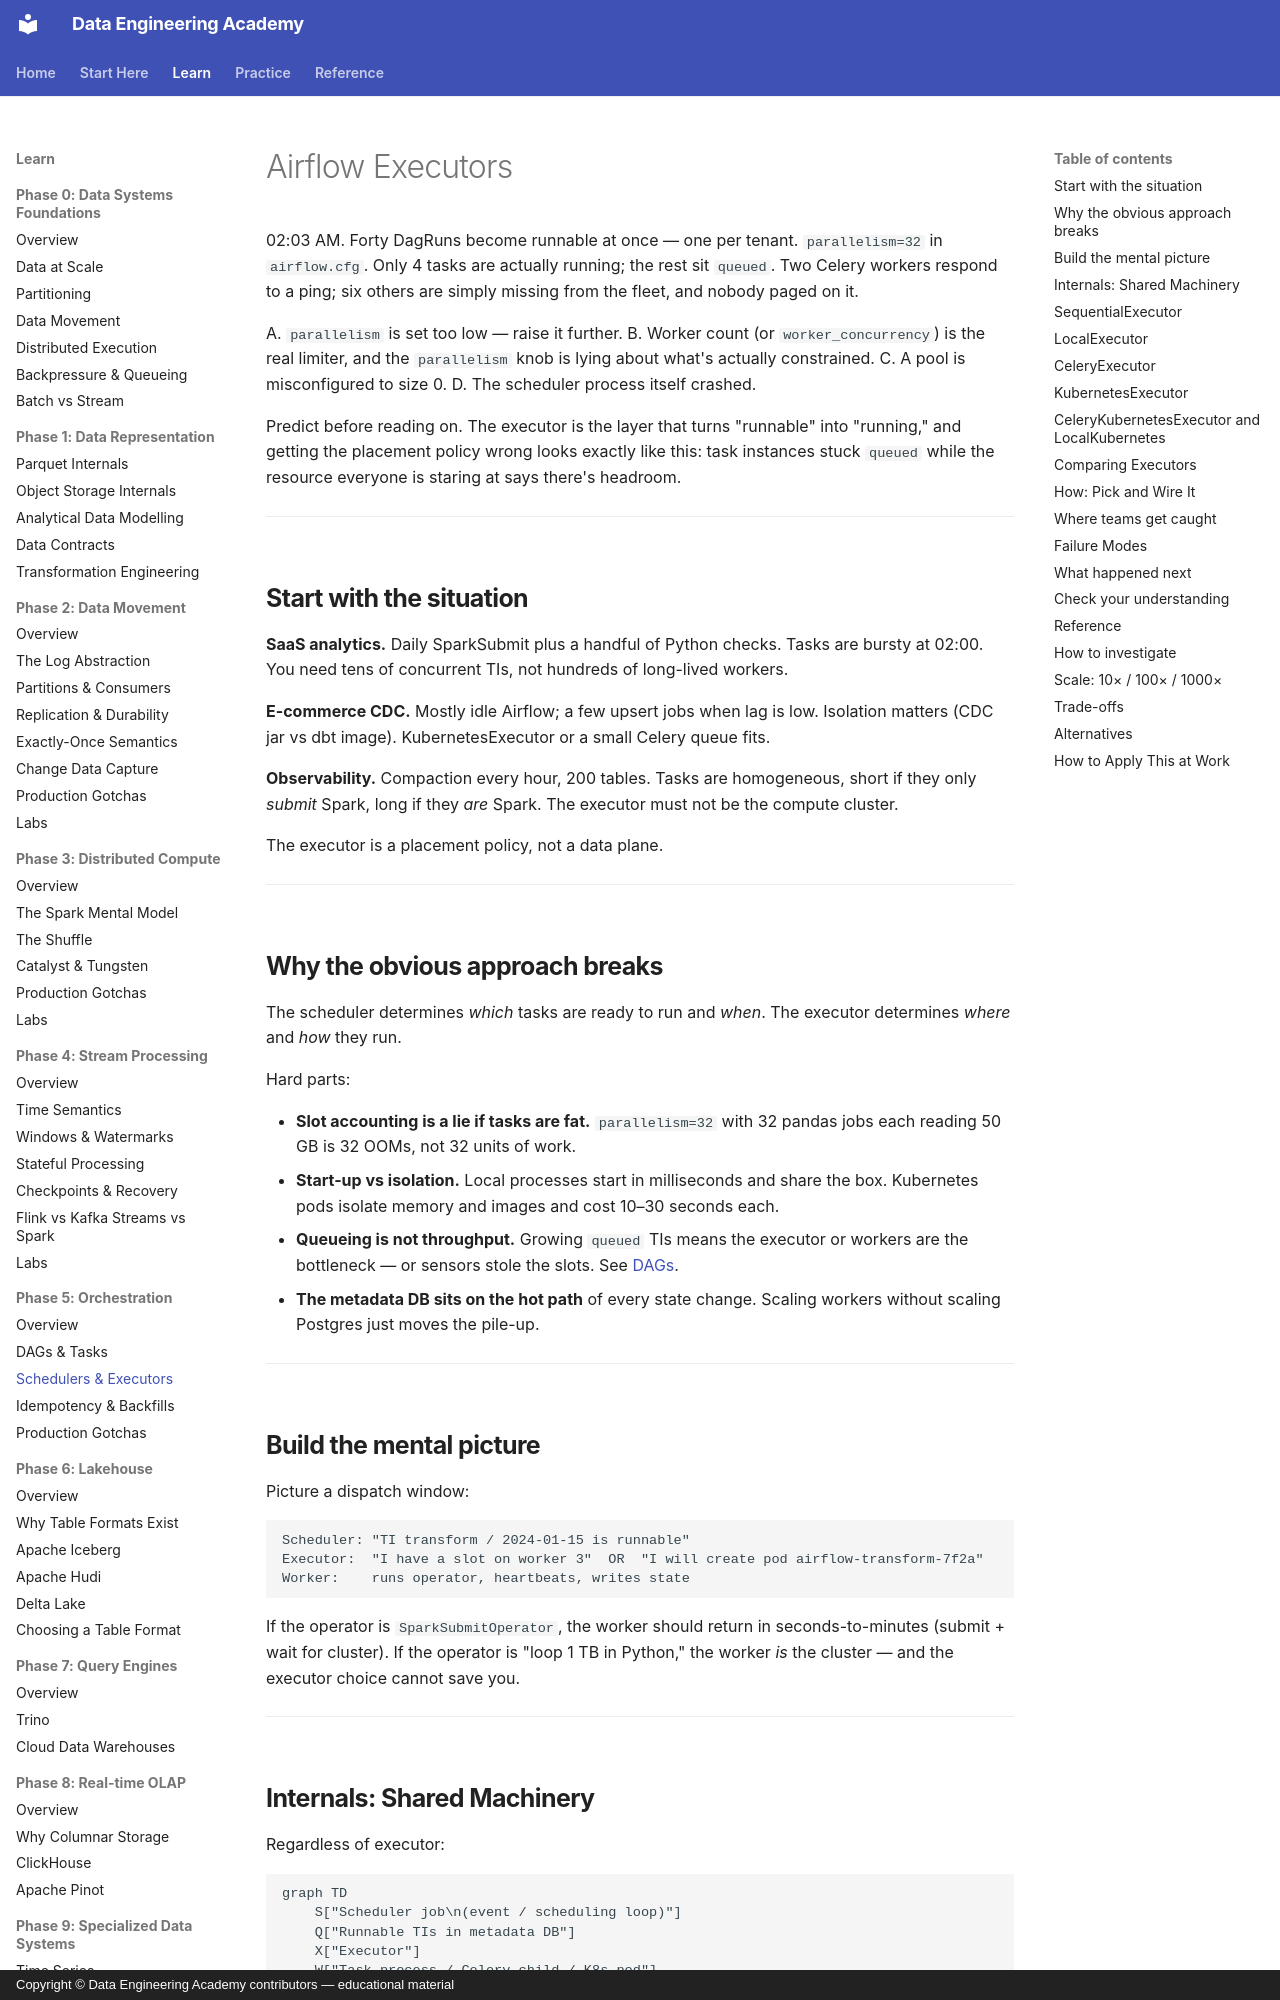

repository: sanketn26/data-engineering · page: airflow/executors/index.html · generator: mkdocs · copyright: Copyright © Data Engineering Academy contributors — educational material

---
description: Diagnose Airflow tasks stuck queued by understanding how executors, parallelism, and worker_concurrency actually gate execution.
---

# Airflow Executors

02:03 AM. Forty DagRuns become runnable at once — one per tenant. `parallelism=32` in `airflow.cfg`. Only 4 tasks are actually running; the rest sit `queued`. Two Celery workers respond to a ping; six others are simply missing from the fleet, and nobody paged on it.

A. `parallelism` is set too low — raise it further.
B. Worker count (or `worker_concurrency`) is the real limiter, and the `parallelism` knob is lying about what's actually constrained.
C. A pool is misconfigured to size 0.
D. The scheduler process itself crashed.

Predict before reading on. The executor is the layer that turns "runnable" into "running," and getting the placement policy wrong looks exactly like this: task instances stuck `queued` while the resource everyone is staring at says there's headroom.

---

## Start with the situation { #use-case }

**SaaS analytics.** Daily SparkSubmit plus a handful of Python checks. Tasks are bursty at 02:00. You need tens of concurrent TIs, not hundreds of long-lived workers.

**E-commerce CDC.** Mostly idle Airflow; a few upsert jobs when lag is low. Isolation matters (CDC jar vs dbt image). KubernetesExecutor or a small Celery queue fits.

**Observability.** Compaction every hour, 200 tables. Tasks are homogeneous, short if they only *submit* Spark, long if they *are* Spark. The executor must not be the compute cluster.

The executor is a placement policy, not a data plane.

---

## Why the obvious approach breaks { #why-this-is-hard }

The scheduler determines *which* tasks are ready to run and *when*. The executor determines *where* and *how* they run.

Hard parts:

- **Slot accounting is a lie if tasks are fat.** `parallelism=32` with 32 pandas jobs each reading 50 GB is 32 OOMs, not 32 units of work.
- **Start-up vs isolation.** Local processes start in milliseconds and share the box. Kubernetes pods isolate memory and images and cost 10–30 seconds each.
- **Queueing is not throughput.** Growing `queued` TIs means the executor or workers are the bottleneck — or sensors stole the slots. See [DAGs](dags.md).
- **The metadata DB sits on the hot path** of every state change. Scaling workers without scaling Postgres just moves the pile-up.

---

## Build the mental picture { #intuition }

Picture a dispatch window:

```text
Scheduler: "TI transform / 2024-01-15 is runnable"
Executor:  "I have a slot on worker 3"  OR  "I will create pod airflow-transform-7f2a"
Worker:    runs operator, heartbeats, writes state
```

If the operator is `SparkSubmitOperator`, the worker should return in seconds-to-minutes (submit + wait for cluster). If the operator is "loop 1 TB in Python," the worker *is* the cluster — and the executor choice cannot save you.

---
